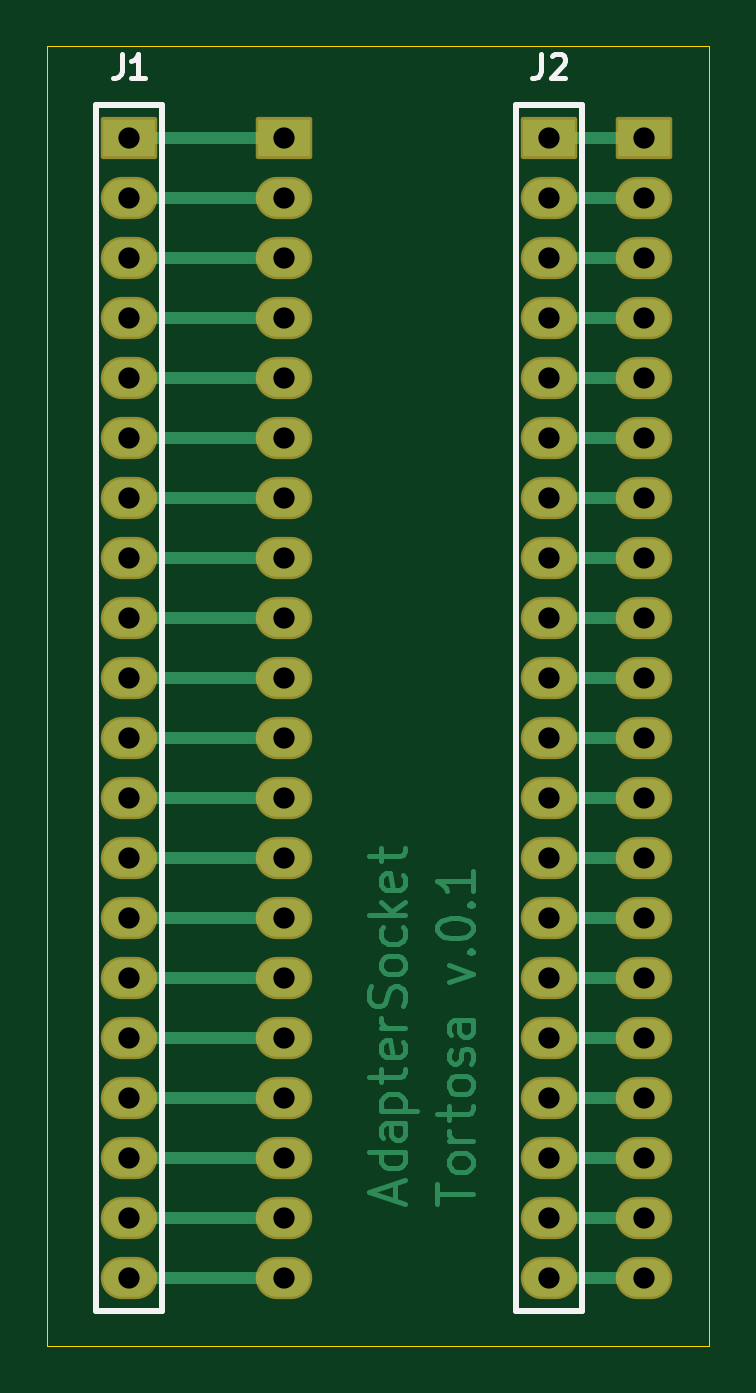
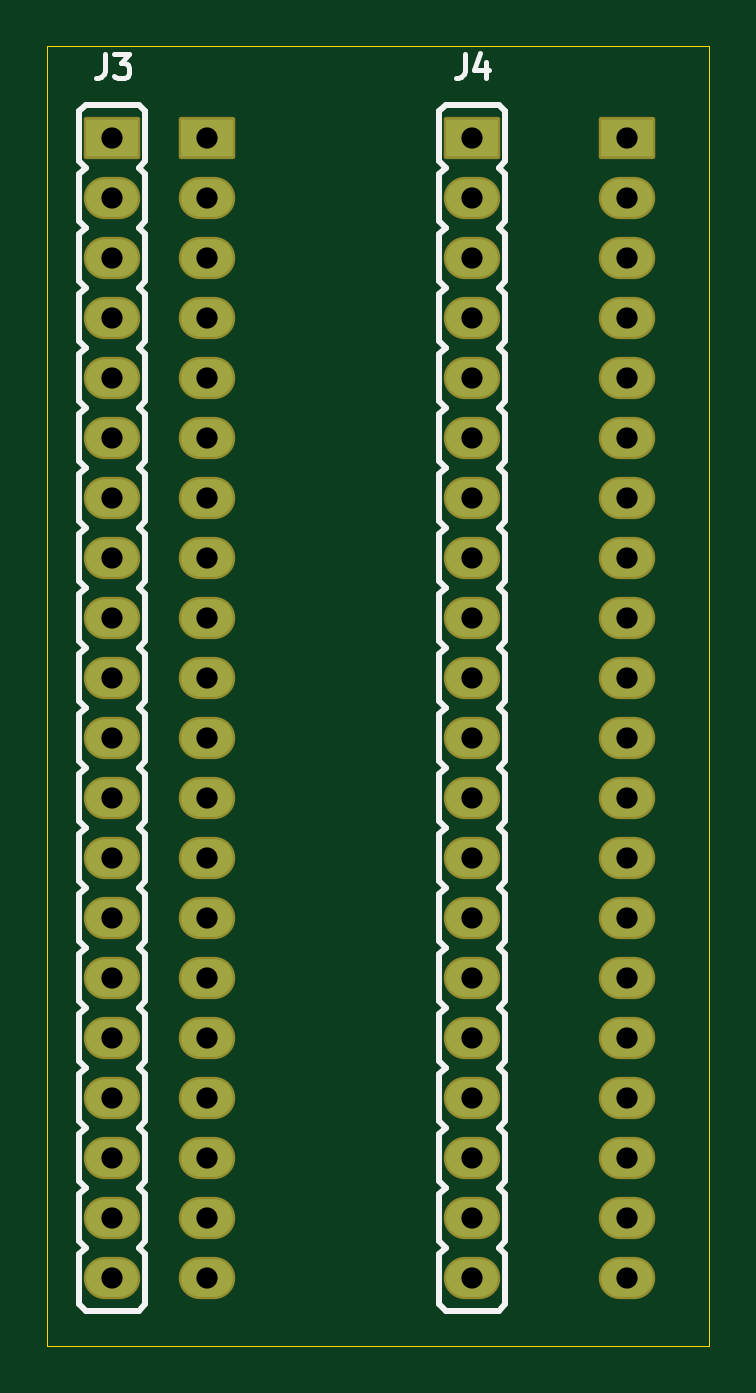
Circuit board: 11 layer files. Board 28.0 x 55.0 mm.
- bottom_copper: AdapterSocket_COPPER-BOTTOM.gbr (5758 bytes)
- top_copper: AdapterSocket_COPPER-TOP.gbr (14753 bytes)
- drill: AdapterSocket_DRILLS-NPTH.drl (296 bytes)
- drill: AdapterSocket_DRILLS-PTH.drl (1367 bytes)
- outline: AdapterSocket_OUTLINES.gbr (657 bytes)
- bottom_silk: AdapterSocket_SILKSCREEN-BOTTOM.gbr (9069 bytes)
- top_silk: AdapterSocket_SILKSCREEN-TOP.gbr (3707 bytes)
- bottom_mask: AdapterSocket_SOLDERMASK-BOTTOM.gbr (2699 bytes)
- top_mask: AdapterSocket_SOLDERMASK-TOP.gbr (2699 bytes)
- paste: AdapterSocket_SOLDERPASTE-BOTTOM.gbr (551 bytes)
- paste: AdapterSocket_SOLDERPASTE-TOP.gbr (551 bytes)

=== bottom_copper: AdapterSocket_COPPER-BOTTOM.gbr (5758 bytes, source omitted) ===
=== top_copper: AdapterSocket_COPPER-TOP.gbr (14753 bytes, source omitted) ===
=== drill: AdapterSocket_DRILLS-NPTH.drl ===
M48
; #@! TF.GenerationSoftware,LibrePCB,LibrePCB,1.2.0
; #@! TF.CreationDate,2024-12-25T12:10:40
; #@! TF.ProjectId,AdapterSocket,cbaf2520-6ed1-41d9-9501-aa6216e956c1,v1
; #@! TF.Part,Single
; #@! TF.SameCoordinates
; #@! TF.FileFunction,NonPlated,1,2,NPTH
FMAT,2
METRIC,TZ
%
G90
G05
M71
T0
M30

=== drill: AdapterSocket_DRILLS-PTH.drl ===
M48
; #@! TF.GenerationSoftware,LibrePCB,LibrePCB,1.2.0
; #@! TF.CreationDate,2024-12-25T12:10:40
; #@! TF.ProjectId,AdapterSocket,cbaf2520-6ed1-41d9-9501-aa6216e956c1,v1
; #@! TF.Part,Single
; #@! TF.SameCoordinates
; #@! TF.FileFunction,Plated,1,2,PTH
FMAT,2
METRIC,TZ
; #@! TA.AperFunction,ComponentDrill
T1C0.9
%
G90
G05
M71
T1
X3.445Y33.35
X3.445Y10.49
X3.445Y51.13
X3.445Y7.95
X3.445Y28.27
X3.445Y43.51
X3.445Y13.03
X3.445Y25.73
X3.445Y23.19
X3.445Y20.65
X3.445Y2.87
X3.445Y15.57
X3.445Y38.43
X3.445Y5.41
X3.445Y35.89
X3.445Y48.59
X3.445Y18.11
X3.445Y46.05
X3.445Y40.97
X3.445Y30.81
X10.0Y28.27
X10.0Y35.89
X10.0Y13.03
X10.0Y10.49
X10.0Y51.13
X10.0Y2.87
X10.0Y18.11
X10.0Y7.95
X10.0Y25.73
X10.0Y38.43
X10.0Y15.57
X10.0Y23.19
X10.0Y40.97
X10.0Y20.65
X10.0Y33.35
X10.0Y48.59
X10.0Y5.41
X10.0Y43.51
X10.0Y30.81
X10.0Y46.05
X25.24Y28.27
X25.24Y35.89
X25.24Y13.03
X25.24Y10.49
X25.24Y51.13
X25.24Y2.87
X25.24Y18.11
X25.24Y7.95
X25.24Y25.73
X25.24Y38.43
X25.24Y15.57
X25.24Y23.19
X25.24Y40.97
X25.24Y20.65
X25.24Y33.35
X25.24Y48.59
X25.24Y5.41
X25.24Y43.51
X25.24Y30.81
X25.24Y46.05
X21.225Y33.35
X21.225Y10.49
X21.225Y51.13
X21.225Y7.95
X21.225Y28.27
X21.225Y43.51
X21.225Y13.03
X21.225Y25.73
X21.225Y23.19
X21.225Y20.65
X21.225Y2.87
X21.225Y15.57
X21.225Y38.43
X21.225Y5.41
X21.225Y35.89
X21.225Y48.59
X21.225Y18.11
X21.225Y46.05
X21.225Y40.97
X21.225Y30.81
T0
M30

=== outline: AdapterSocket_OUTLINES.gbr ===
G04 --- HEADER BEGIN --- *
G04 #@! TF.GenerationSoftware,LibrePCB,LibrePCB,1.2.0*
G04 #@! TF.CreationDate,2024-12-25T12:10:40*
G04 #@! TF.ProjectId,AdapterSocket,cbaf2520-6ed1-41d9-9501-aa6216e956c1,v1*
G04 #@! TF.Part,Single*
G04 #@! TF.SameCoordinates*
G04 #@! TF.FileFunction,Profile,NP*
%FSLAX66Y66*%
%MOMM*%
G01*
G75*
G04 --- HEADER END --- *
G04 --- APERTURE LIST BEGIN --- *
G04 #@! TA.AperFunction,Profile*
%ADD10C,0.001*%
G04 #@! TD*
G04 --- APERTURE LIST END --- *
G04 --- BOARD BEGIN --- *
D10*
X0Y0D02*
X28000000Y0D01*
X28000000Y55000000D01*
X0Y55000000D01*
X0Y0D01*
G04 --- BOARD END --- *
G04 #@! TF.MD5,cfaa3e37f7779e9f4b8adefa92c9a892*
M02*

=== bottom_silk: AdapterSocket_SILKSCREEN-BOTTOM.gbr (9069 bytes, source omitted) ===
=== top_silk: AdapterSocket_SILKSCREEN-TOP.gbr ===
G04 --- HEADER BEGIN --- *
G04 #@! TF.GenerationSoftware,LibrePCB,LibrePCB,1.2.0*
G04 #@! TF.CreationDate,2024-12-25T12:10:40*
G04 #@! TF.ProjectId,AdapterSocket,cbaf2520-6ed1-41d9-9501-aa6216e956c1,v1*
G04 #@! TF.Part,Single*
G04 #@! TF.SameCoordinates*
G04 #@! TF.FileFunction,Legend,Top*
G04 #@! TF.FilePolarity,Positive*
%FSLAX66Y66*%
%MOMM*%
G01*
G75*
G04 --- HEADER END --- *
G04 --- APERTURE LIST BEGIN --- *
%ADD10C,0.25*%
%ADD11C,0.2*%
%ADD12O,2.39X1.787*%
%AMROUNDEDRECT13*20,1,1.787,-1.095,0.0,1.095,0.0,0.0*20,1,1.587,-1.195,0.0,1.195,0.0,0.0*1,1,0.2,-1.095,0.7935*1,1,0.2,1.095,0.7935*1,1,0.2,1.095,-0.7935*1,1,0.2,-1.095,-0.7935*%
%ADD13ROUNDEDRECT13*%
G04 --- APERTURE LIST END --- *
G04 --- BOARD BEGIN --- *
D10*
G04 #@! TO.C,J2*
X19830000Y52525000D02*
X22620000Y52525000D01*
X22620000Y1475000D01*
X19830000Y1475000D01*
X19830000Y52525000D01*
G04 #@! TO.C,J1*
X2050000Y52525000D02*
X4840000Y52525000D01*
X4840000Y1475000D01*
X2050000Y1475000D01*
X2050000Y52525000D01*
D11*
G04 #@! TO.C,J2*
X20906111Y54670000D02*
X20906111Y53955556D01*
X20858333Y53813333D01*
X20762778Y53717778D01*
X20620556Y53670000D01*
X20525000Y53670000D01*
X21353889Y54574444D02*
X21401667Y54622222D01*
X21496111Y54670000D01*
X21735000Y54670000D01*
X21829444Y54622222D01*
X21877222Y54574444D01*
X21925000Y54480000D01*
X21925000Y54384444D01*
X21877222Y54241111D01*
X21306111Y53670000D01*
X21925000Y53670000D01*
G04 #@! TO.C,J1*
X3150000Y54670000D02*
X3150000Y53955556D01*
X3102222Y53813333D01*
X3006667Y53717778D01*
X2864445Y53670000D01*
X2768889Y53670000D01*
X4121111Y53670000D02*
X3550000Y53670000D01*
X3835556Y53670000D02*
X3835556Y54670000D01*
X3740000Y54526667D01*
X3645556Y54432222D01*
X3550000Y54384444D01*
%LPC*%
D12*
G04 #@! TO.C,J2*
X21225000Y30810000D03*
X21225000Y40970000D03*
X21225000Y46050000D03*
X21225000Y18110000D03*
X21225000Y48590000D03*
X21225000Y35890000D03*
X21225000Y5410000D03*
X21225000Y38430000D03*
X21225000Y15570000D03*
X21225000Y2870000D03*
X21225000Y20650000D03*
X21225000Y23190000D03*
X21225000Y25730000D03*
X21225000Y13030000D03*
X21225000Y43510000D03*
X21225000Y28270000D03*
X21225000Y7950000D03*
D13*
X21225000Y51130000D03*
D12*
X21225000Y10490000D03*
X21225000Y33350000D03*
G04 #@! TO.C,J3*
X25240000Y46050000D03*
X25240000Y30810000D03*
X25240000Y43510000D03*
X25240000Y5410000D03*
X25240000Y48590000D03*
X25240000Y33350000D03*
X25240000Y20650000D03*
X25240000Y40970000D03*
X25240000Y23190000D03*
X25240000Y15570000D03*
X25240000Y38430000D03*
X25240000Y25730000D03*
X25240000Y7950000D03*
X25240000Y18110000D03*
X25240000Y2870000D03*
D13*
X25240000Y51130000D03*
D12*
X25240000Y10490000D03*
X25240000Y13030000D03*
X25240000Y35890000D03*
X25240000Y28270000D03*
G04 #@! TO.C,J4*
X10000000Y46050000D03*
X10000000Y30810000D03*
X10000000Y43510000D03*
X10000000Y5410000D03*
X10000000Y48590000D03*
X10000000Y33350000D03*
X10000000Y20650000D03*
X10000000Y40970000D03*
X10000000Y23190000D03*
X10000000Y15570000D03*
X10000000Y38430000D03*
X10000000Y25730000D03*
X10000000Y7950000D03*
X10000000Y18110000D03*
X10000000Y2870000D03*
D13*
X10000000Y51130000D03*
D12*
X10000000Y10490000D03*
X10000000Y13030000D03*
X10000000Y35890000D03*
X10000000Y28270000D03*
G04 #@! TO.C,J1*
X3445000Y30810000D03*
X3445000Y40970000D03*
X3445000Y46050000D03*
X3445000Y18110000D03*
X3445000Y48590000D03*
X3445000Y35890000D03*
X3445000Y5410000D03*
X3445000Y38430000D03*
X3445000Y15570000D03*
X3445000Y2870000D03*
X3445000Y20650000D03*
X3445000Y23190000D03*
X3445000Y25730000D03*
X3445000Y13030000D03*
X3445000Y43510000D03*
X3445000Y28270000D03*
X3445000Y7950000D03*
D13*
X3445000Y51130000D03*
D12*
X3445000Y10490000D03*
X3445000Y33350000D03*
G04 --- BOARD END --- *
G04 #@! TF.MD5,26adfa059669f0a53abebf06315051c7*
M02*

=== bottom_mask: AdapterSocket_SOLDERMASK-BOTTOM.gbr ===
G04 --- HEADER BEGIN --- *
G04 #@! TF.GenerationSoftware,LibrePCB,LibrePCB,1.2.0*
G04 #@! TF.CreationDate,2024-12-25T12:10:40*
G04 #@! TF.ProjectId,AdapterSocket,cbaf2520-6ed1-41d9-9501-aa6216e956c1,v1*
G04 #@! TF.Part,Single*
G04 #@! TF.SameCoordinates*
G04 #@! TF.FileFunction,Soldermask,Bot*
G04 #@! TF.FilePolarity,Negative*
%FSLAX66Y66*%
%MOMM*%
G01*
G75*
G04 --- HEADER END --- *
G04 --- APERTURE LIST BEGIN --- *
%ADD10O,2.39X1.787*%
%AMROUNDEDRECT11*20,1,1.787,-1.095,0.0,1.095,0.0,0.0*20,1,1.587,-1.195,0.0,1.195,0.0,0.0*1,1,0.2,-1.095,0.7935*1,1,0.2,1.095,0.7935*1,1,0.2,1.095,-0.7935*1,1,0.2,-1.095,-0.7935*%
%ADD11ROUNDEDRECT11*%
G04 --- APERTURE LIST END --- *
G04 --- BOARD BEGIN --- *
D10*
G04 #@! TO.C,J2*
X21225000Y30810000D03*
X21225000Y40970000D03*
X21225000Y46050000D03*
X21225000Y18110000D03*
X21225000Y48590000D03*
X21225000Y35890000D03*
X21225000Y5410000D03*
X21225000Y38430000D03*
X21225000Y15570000D03*
X21225000Y2870000D03*
X21225000Y20650000D03*
X21225000Y23190000D03*
X21225000Y25730000D03*
X21225000Y13030000D03*
X21225000Y43510000D03*
X21225000Y28270000D03*
X21225000Y7950000D03*
D11*
X21225000Y51130000D03*
D10*
X21225000Y10490000D03*
X21225000Y33350000D03*
G04 #@! TO.C,J3*
X25240000Y46050000D03*
X25240000Y30810000D03*
X25240000Y43510000D03*
X25240000Y5410000D03*
X25240000Y48590000D03*
X25240000Y33350000D03*
X25240000Y20650000D03*
X25240000Y40970000D03*
X25240000Y23190000D03*
X25240000Y15570000D03*
X25240000Y38430000D03*
X25240000Y25730000D03*
X25240000Y7950000D03*
X25240000Y18110000D03*
X25240000Y2870000D03*
D11*
X25240000Y51130000D03*
D10*
X25240000Y10490000D03*
X25240000Y13030000D03*
X25240000Y35890000D03*
X25240000Y28270000D03*
G04 #@! TO.C,J4*
X10000000Y46050000D03*
X10000000Y30810000D03*
X10000000Y43510000D03*
X10000000Y5410000D03*
X10000000Y48590000D03*
X10000000Y33350000D03*
X10000000Y20650000D03*
X10000000Y40970000D03*
X10000000Y23190000D03*
X10000000Y15570000D03*
X10000000Y38430000D03*
X10000000Y25730000D03*
X10000000Y7950000D03*
X10000000Y18110000D03*
X10000000Y2870000D03*
D11*
X10000000Y51130000D03*
D10*
X10000000Y10490000D03*
X10000000Y13030000D03*
X10000000Y35890000D03*
X10000000Y28270000D03*
G04 #@! TO.C,J1*
X3445000Y30810000D03*
X3445000Y40970000D03*
X3445000Y46050000D03*
X3445000Y18110000D03*
X3445000Y48590000D03*
X3445000Y35890000D03*
X3445000Y5410000D03*
X3445000Y38430000D03*
X3445000Y15570000D03*
X3445000Y2870000D03*
X3445000Y20650000D03*
X3445000Y23190000D03*
X3445000Y25730000D03*
X3445000Y13030000D03*
X3445000Y43510000D03*
X3445000Y28270000D03*
X3445000Y7950000D03*
D11*
X3445000Y51130000D03*
D10*
X3445000Y10490000D03*
X3445000Y33350000D03*
G04 --- BOARD END --- *
G04 #@! TF.MD5,d0cc2e1551ef38953385e78198ffa949*
M02*

=== top_mask: AdapterSocket_SOLDERMASK-TOP.gbr ===
G04 --- HEADER BEGIN --- *
G04 #@! TF.GenerationSoftware,LibrePCB,LibrePCB,1.2.0*
G04 #@! TF.CreationDate,2024-12-25T12:10:40*
G04 #@! TF.ProjectId,AdapterSocket,cbaf2520-6ed1-41d9-9501-aa6216e956c1,v1*
G04 #@! TF.Part,Single*
G04 #@! TF.SameCoordinates*
G04 #@! TF.FileFunction,Soldermask,Top*
G04 #@! TF.FilePolarity,Negative*
%FSLAX66Y66*%
%MOMM*%
G01*
G75*
G04 --- HEADER END --- *
G04 --- APERTURE LIST BEGIN --- *
%ADD10O,2.39X1.787*%
%AMROUNDEDRECT11*20,1,1.787,-1.095,0.0,1.095,0.0,0.0*20,1,1.587,-1.195,0.0,1.195,0.0,0.0*1,1,0.2,-1.095,0.7935*1,1,0.2,1.095,0.7935*1,1,0.2,1.095,-0.7935*1,1,0.2,-1.095,-0.7935*%
%ADD11ROUNDEDRECT11*%
G04 --- APERTURE LIST END --- *
G04 --- BOARD BEGIN --- *
D10*
G04 #@! TO.C,J2*
X21225000Y30810000D03*
X21225000Y40970000D03*
X21225000Y46050000D03*
X21225000Y18110000D03*
X21225000Y48590000D03*
X21225000Y35890000D03*
X21225000Y5410000D03*
X21225000Y38430000D03*
X21225000Y15570000D03*
X21225000Y2870000D03*
X21225000Y20650000D03*
X21225000Y23190000D03*
X21225000Y25730000D03*
X21225000Y13030000D03*
X21225000Y43510000D03*
X21225000Y28270000D03*
X21225000Y7950000D03*
D11*
X21225000Y51130000D03*
D10*
X21225000Y10490000D03*
X21225000Y33350000D03*
G04 #@! TO.C,J3*
X25240000Y46050000D03*
X25240000Y30810000D03*
X25240000Y43510000D03*
X25240000Y5410000D03*
X25240000Y48590000D03*
X25240000Y33350000D03*
X25240000Y20650000D03*
X25240000Y40970000D03*
X25240000Y23190000D03*
X25240000Y15570000D03*
X25240000Y38430000D03*
X25240000Y25730000D03*
X25240000Y7950000D03*
X25240000Y18110000D03*
X25240000Y2870000D03*
D11*
X25240000Y51130000D03*
D10*
X25240000Y10490000D03*
X25240000Y13030000D03*
X25240000Y35890000D03*
X25240000Y28270000D03*
G04 #@! TO.C,J4*
X10000000Y46050000D03*
X10000000Y30810000D03*
X10000000Y43510000D03*
X10000000Y5410000D03*
X10000000Y48590000D03*
X10000000Y33350000D03*
X10000000Y20650000D03*
X10000000Y40970000D03*
X10000000Y23190000D03*
X10000000Y15570000D03*
X10000000Y38430000D03*
X10000000Y25730000D03*
X10000000Y7950000D03*
X10000000Y18110000D03*
X10000000Y2870000D03*
D11*
X10000000Y51130000D03*
D10*
X10000000Y10490000D03*
X10000000Y13030000D03*
X10000000Y35890000D03*
X10000000Y28270000D03*
G04 #@! TO.C,J1*
X3445000Y30810000D03*
X3445000Y40970000D03*
X3445000Y46050000D03*
X3445000Y18110000D03*
X3445000Y48590000D03*
X3445000Y35890000D03*
X3445000Y5410000D03*
X3445000Y38430000D03*
X3445000Y15570000D03*
X3445000Y2870000D03*
X3445000Y20650000D03*
X3445000Y23190000D03*
X3445000Y25730000D03*
X3445000Y13030000D03*
X3445000Y43510000D03*
X3445000Y28270000D03*
X3445000Y7950000D03*
D11*
X3445000Y51130000D03*
D10*
X3445000Y10490000D03*
X3445000Y33350000D03*
G04 --- BOARD END --- *
G04 #@! TF.MD5,57d337f5fee6537983c7c444e272e105*
M02*

=== paste: AdapterSocket_SOLDERPASTE-BOTTOM.gbr ===
G04 --- HEADER BEGIN --- *
G04 #@! TF.GenerationSoftware,LibrePCB,LibrePCB,1.2.0*
G04 #@! TF.CreationDate,2024-12-25T12:10:40*
G04 #@! TF.ProjectId,AdapterSocket,cbaf2520-6ed1-41d9-9501-aa6216e956c1,v1*
G04 #@! TF.Part,Single*
G04 #@! TF.SameCoordinates*
G04 #@! TF.FileFunction,Paste,Bot*
G04 #@! TF.FilePolarity,Positive*
%FSLAX66Y66*%
%MOMM*%
G01*
G75*
G04 --- HEADER END --- *
G04 --- APERTURE LIST BEGIN --- *
G04 --- APERTURE LIST END --- *
G04 --- BOARD BEGIN --- *
G04 --- BOARD END --- *
G04 #@! TF.MD5,2f6f435e22cfd55e6d7363f2126bdea8*
M02*

=== paste: AdapterSocket_SOLDERPASTE-TOP.gbr ===
G04 --- HEADER BEGIN --- *
G04 #@! TF.GenerationSoftware,LibrePCB,LibrePCB,1.2.0*
G04 #@! TF.CreationDate,2024-12-25T12:10:40*
G04 #@! TF.ProjectId,AdapterSocket,cbaf2520-6ed1-41d9-9501-aa6216e956c1,v1*
G04 #@! TF.Part,Single*
G04 #@! TF.SameCoordinates*
G04 #@! TF.FileFunction,Paste,Top*
G04 #@! TF.FilePolarity,Positive*
%FSLAX66Y66*%
%MOMM*%
G01*
G75*
G04 --- HEADER END --- *
G04 --- APERTURE LIST BEGIN --- *
G04 --- APERTURE LIST END --- *
G04 --- BOARD BEGIN --- *
G04 --- BOARD END --- *
G04 #@! TF.MD5,d1acf886536192e248a7f5f81028a6ee*
M02*
